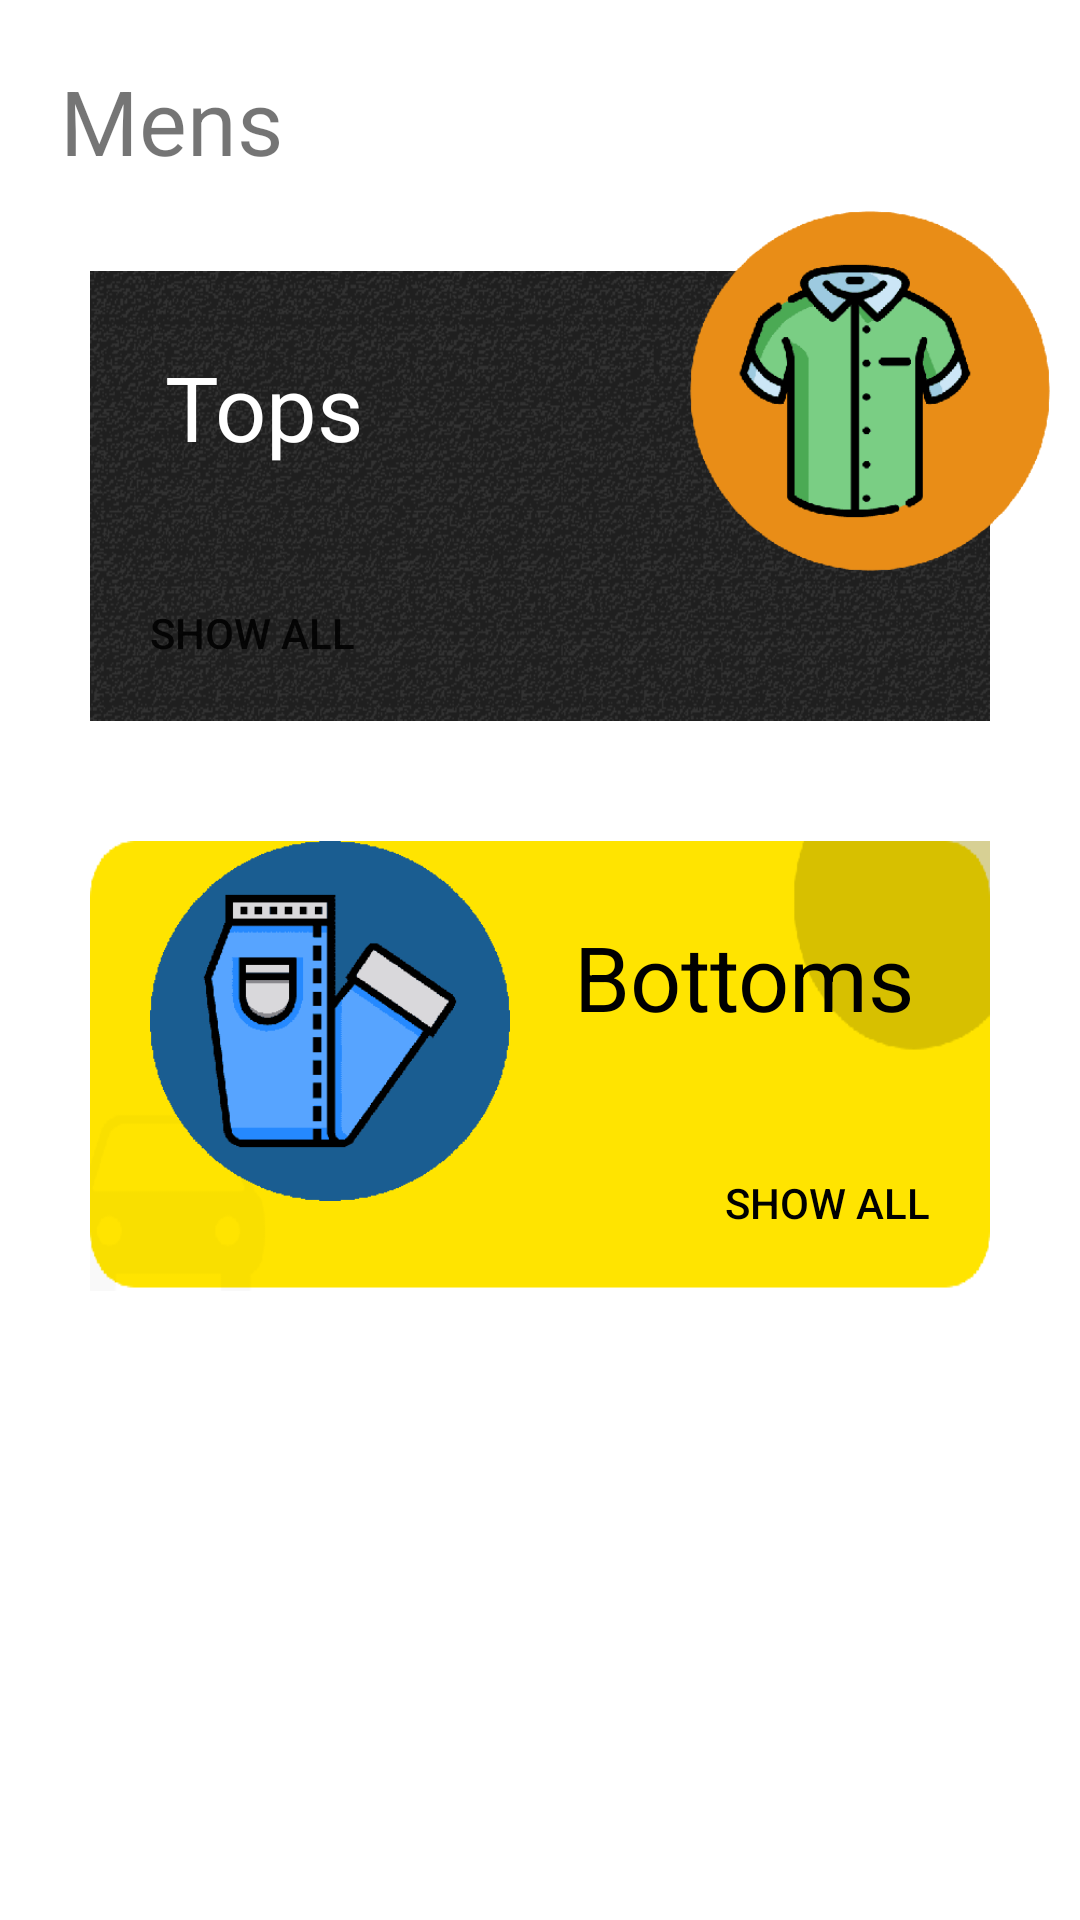

Here is an Android app screen rendered from its layout file. Give the layout XML and the strings, colors and styles it references.
<!-- AndroidManifest.xml: application theme Theme.LookGOOD -->
<!-- res/layout/fragment_mens.xml -->
<?xml version="1.0" encoding="utf-8"?>
<layout xmlns:android="http://schemas.android.com/apk/res/android"
    xmlns:tools="http://schemas.android.com/tools"
    xmlns:app="http://schemas.android.com/apk/res-auto">

    <data>

    </data>

    <ScrollView
        android:layout_width="match_parent"
        android:layout_height="match_parent"
        tools:context=".MensFragment">

        <LinearLayout
            android:layout_width="match_parent"
            android:layout_height="wrap_content"
            android:orientation="vertical"
            android:layout_margin="10dp">

            <TextView
                android:layout_width="wrap_content"
                android:layout_height="wrap_content"
                android:text="Mens"
                android:textSize="30sp"
                android:padding="10dp"/>


            <RelativeLayout
                android:layout_width="match_parent"
                android:layout_height="190dp">

            <RelativeLayout
                android:layout_width="match_parent"
                android:layout_height="150dp"
                android:background="@drawable/background_black"
                android:layout_margin="20dp">

                <TextView
                    android:layout_width="wrap_content"
                    android:layout_height="wrap_content"
                    android:text="Tops"
                    android:textSize="30sp"
                    android:padding="25dp"
                    android:textColor="@color/white"/>

                <Button
                    android:id="@+id/top_expand"
                    android:layout_width="wrap_content"
                    android:layout_height="wrap_content"
                    android:text="@string/show_all"
                    android:background="@color/transparent"
                    android:padding="20dp"
                    android:layout_alignParentBottom="true"/>


            </RelativeLayout>
                <ImageView
                    android:layout_width="120dp"
                    android:layout_height="120dp"
                    android:src="@drawable/mens_top"
                    android:layout_alignParentRight="true"
                    android:layout_alignParentEnd="true"
                    android:layout_marginTop="0dp"/>

            </RelativeLayout>

            <RelativeLayout
                android:layout_width="match_parent"
                android:layout_height="150dp"
                android:layout_margin="20dp"
                android:background="@drawable/background_yellow">

                <ImageView
                    android:layout_width="120dp"
                    android:layout_height="120dp"
                    android:src="@drawable/mens_bottom"
                    android:layout_marginLeft="20dp"
                    android:layout_marginStart="20dp" />

                <TextView
                    android:layout_width="wrap_content"
                    android:layout_height="wrap_content"
                    android:text="Bottoms"
                    android:textSize="30sp"
                    android:padding="25dp"
                    android:layout_alignParentRight="true"
                    android:textColor="@color/black"/>

                <Button
                    android:id="@+id/bottom_expand"
                    android:layout_width="wrap_content"
                    android:layout_height="wrap_content"
                    android:text="@string/show_all"
                    android:layout_alignParentRight="true"
                    android:background="@color/transparent"
                    android:padding="20dp"
                    android:layout_alignParentBottom="true"
                    android:textColor="@color/black"/>


            </RelativeLayout>


        </LinearLayout>


    </ScrollView>
</layout>
<!-- resources referenced by this layout -->
<resources>
  <color name="black">#000000</color>
  <color name="transparent">#00000000</color>
  <color name="white">#FFFFFFFF</color>
  <!-- drawable background_black: png bitmap (drawable-xxhdpi, 17838 bytes) -->
  <!-- drawable background_yellow: png bitmap (drawable-xxhdpi, 3174 bytes) -->
  <!-- drawable mens_bottom: png bitmap (drawable-xxhdpi, 3395 bytes) -->
  <!-- drawable mens_top: png bitmap (drawable-xxhdpi, 6362 bytes) -->
  <string name="show_all">Show All</string>
  <style name="Theme.LookGOOD" parent="Theme.MaterialComponents.DayNight.NoActionBar">
          
          <item name="colorPrimary">@color/purple_500</item>
          <item name="colorPrimaryVariant">@color/purple_700</item>
          <item name="colorOnPrimary">@color/white</item>
          
          <item name="colorSecondary">@color/teal_200</item>
          <item name="colorSecondaryVariant">@color/teal_700</item>
          <item name="colorOnSecondary">@color/black</item>
          <item name="colorCustom">@color/black</item>
         
          
          <item name="android:statusBarColor" tools:targetApi="l">?attr/colorPrimaryVariant</item>
          
  
          <item name="colorNavigationItem">@color/menu_item_color_state</item>
          <item name="colorNavigationItemSelected">@color/white</item>
          
          
          <item name="colorControlNormal">@color/black</item>
  
          <item name="drawableNavigationItemBackground">@drawable/menu_background_color_state</item>
  
      </style>
  <color name="purple_500">#FF6200EE</color>
  <color name="purple_700">#FF3700B3</color>
  <color name="teal_200">#FF03DAC5</color>
  <color name="teal_700">#FF018786</color>
  <!-- drawable menu_background_color_state (drawable) -->
  <?xml version="1.0" encoding="utf-8"?>
  <selector xmlns:android="http://schemas.android.com/apk/res/android">
      <item
          android:drawable="@drawable/background_circular"
          android:state_checked="true"
          />
  </selector>
  <!-- drawable background_circular (drawable) -->
  <?xml version="1.0" encoding="utf-8"?>
  <layer-list xmlns:android="http://schemas.android.com/apk/res/android">
      <item
          android:right="8dp">
          <shape android:shape="rectangle">
              <solid android:color="@color/black" />
              <corners
                  android:bottomRightRadius="50dp"
                  android:topRightRadius="50dp"
                  />
          </shape>
      </item>
  </layer-list>
</resources>
